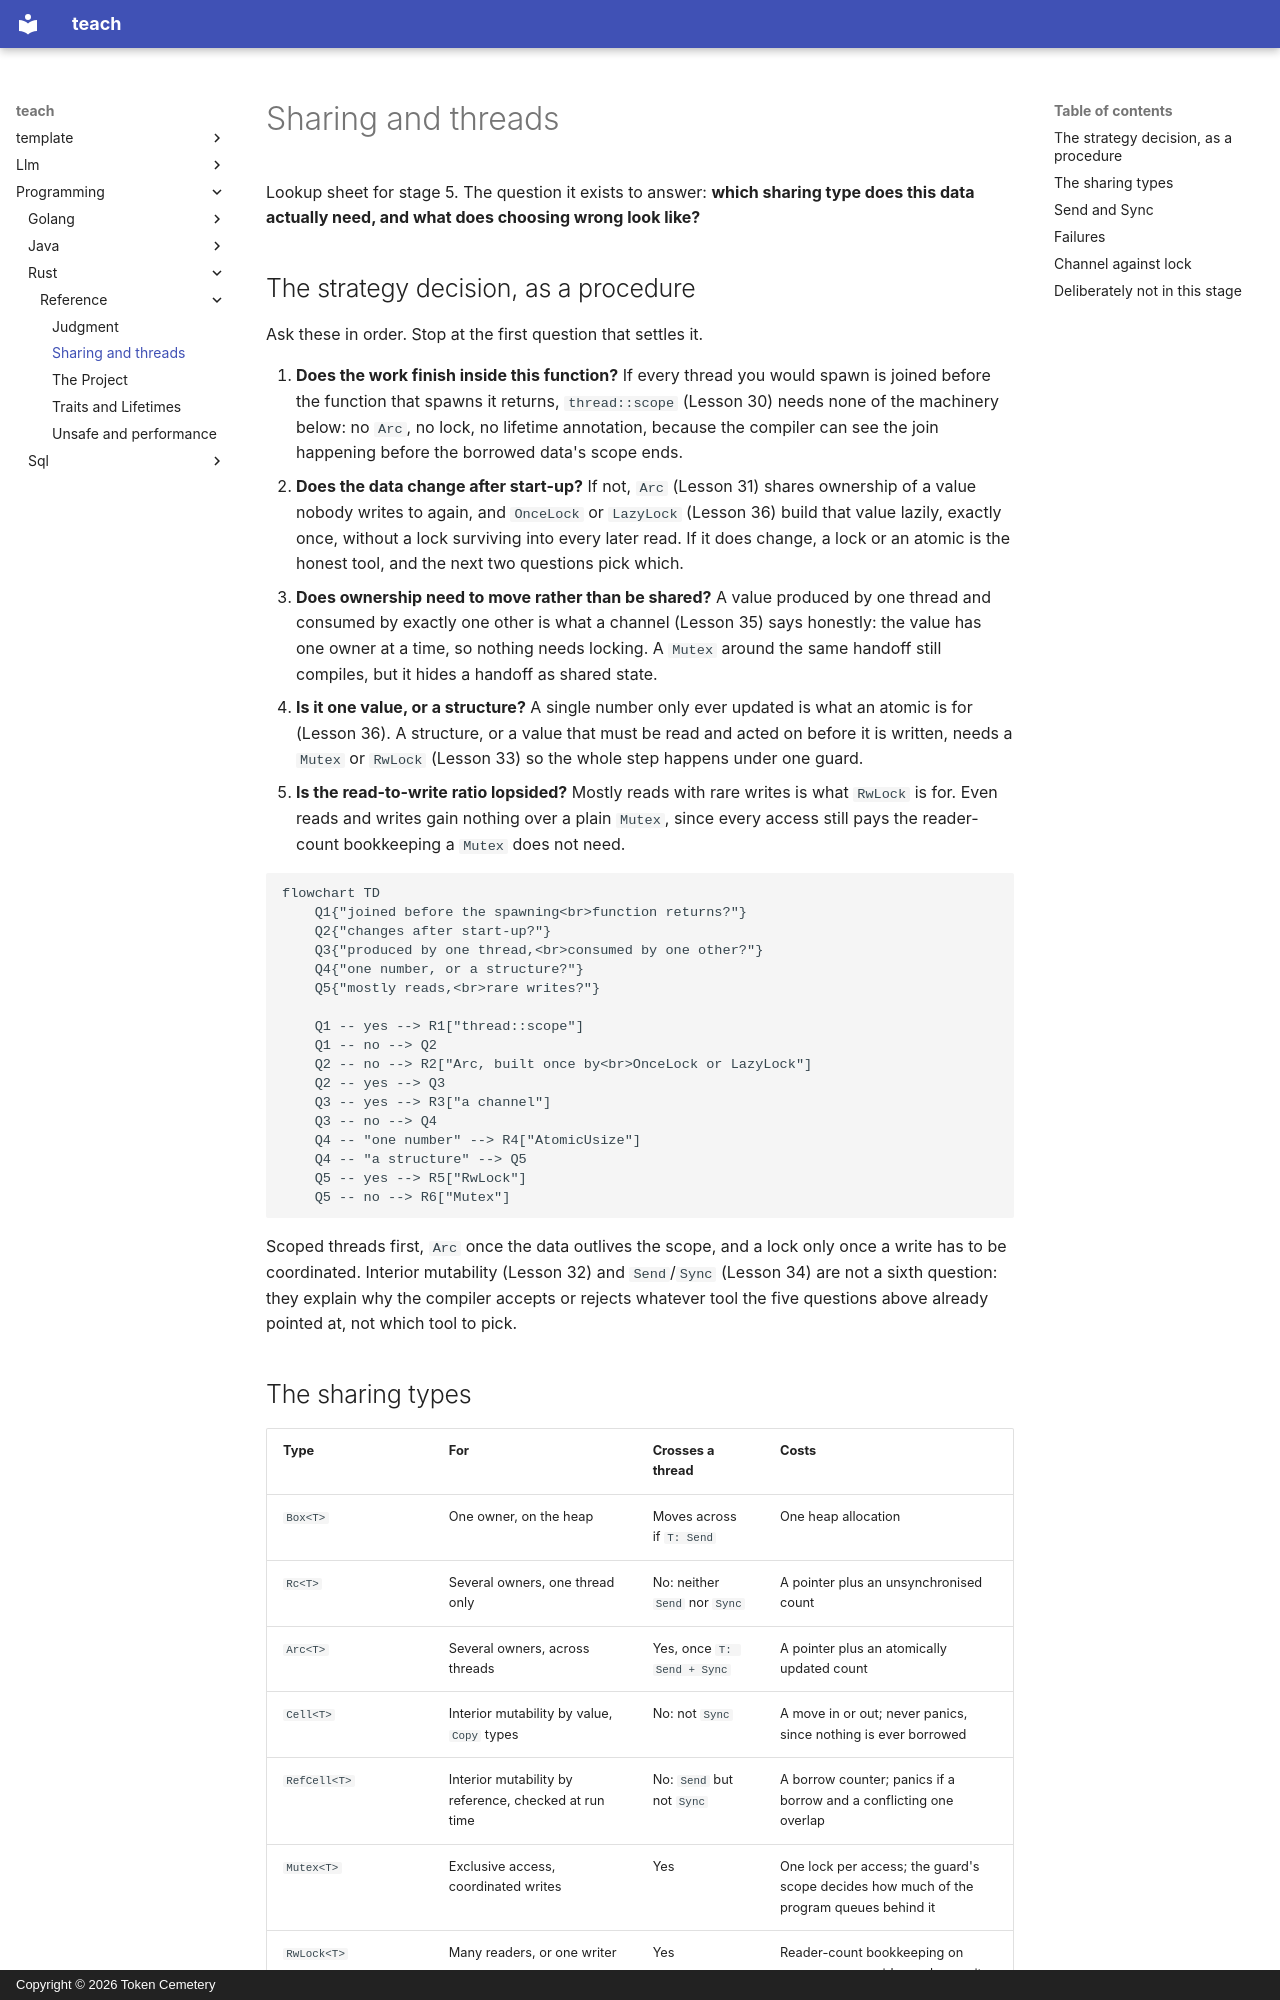

repository: TokenCemetery/teach · page: programming/rust/reference/sharing-and-threads/index.html · generator: mkdocs · copyright: Copyright © 2026 Token Cemetery

---
title: Sharing and threads
description: "The stage 5 reference sheet: the strategy decision, what each sharing type costs, and the failures that follow from choosing by habit"
type: reference
---

# Sharing and threads

Lookup sheet for stage 5. The question it exists to answer: **which sharing type does this data actually need, and what does choosing wrong look like?**

## The strategy decision, as a procedure

Ask these in order. Stop at the first question that settles it.

1. **Does the work finish inside this function?** If every thread you would spawn is joined before the function that spawns it returns, `thread::scope` (Lesson 30) needs none of the machinery below: no `Arc`, no lock, no lifetime annotation, because the compiler can see the join happening before the borrowed data's scope ends.
2. **Does the data change after start-up?** If not, `Arc` (Lesson 31) shares ownership of a value nobody writes to again, and `OnceLock` or `LazyLock` (Lesson 36) build that value lazily, exactly once, without a lock surviving into every later read. If it does change, a lock or an atomic is the honest tool, and the next two questions pick which.
3. **Does ownership need to move rather than be shared?** A value produced by one thread and consumed by exactly one other is what a channel (Lesson 35) says honestly: the value has one owner at a time, so nothing needs locking. A `Mutex` around the same handoff still compiles, but it hides a handoff as shared state.
4. **Is it one value, or a structure?** A single number only ever updated is what an atomic is for (Lesson 36). A structure, or a value that must be read and acted on before it is written, needs a `Mutex` or `RwLock` (Lesson 33) so the whole step happens under one guard.
5. **Is the read-to-write ratio lopsided?** Mostly reads with rare writes is what `RwLock` is for. Even reads and writes gain nothing over a plain `Mutex`, since every access still pays the reader-count bookkeeping a `Mutex` does not need.

```mermaid
flowchart TD
    Q1{"joined before the spawning<br>function returns?"}
    Q2{"changes after start-up?"}
    Q3{"produced by one thread,<br>consumed by one other?"}
    Q4{"one number, or a structure?"}
    Q5{"mostly reads,<br>rare writes?"}

    Q1 -- yes --> R1["thread::scope"]
    Q1 -- no --> Q2
    Q2 -- no --> R2["Arc, built once by<br>OnceLock or LazyLock"]
    Q2 -- yes --> Q3
    Q3 -- yes --> R3["a channel"]
    Q3 -- no --> Q4
    Q4 -- "one number" --> R4["AtomicUsize"]
    Q4 -- "a structure" --> Q5
    Q5 -- yes --> R5["RwLock"]
    Q5 -- no --> R6["Mutex"]
```

Scoped threads first, `Arc` once the data outlives the scope, and a lock only once a write has to be coordinated. Interior mutability (Lesson 32) and `Send`/`Sync` (Lesson 34) are not a sixth question: they explain why the compiler accepts or rejects whatever tool the five questions above already pointed at, not which tool to pick.
